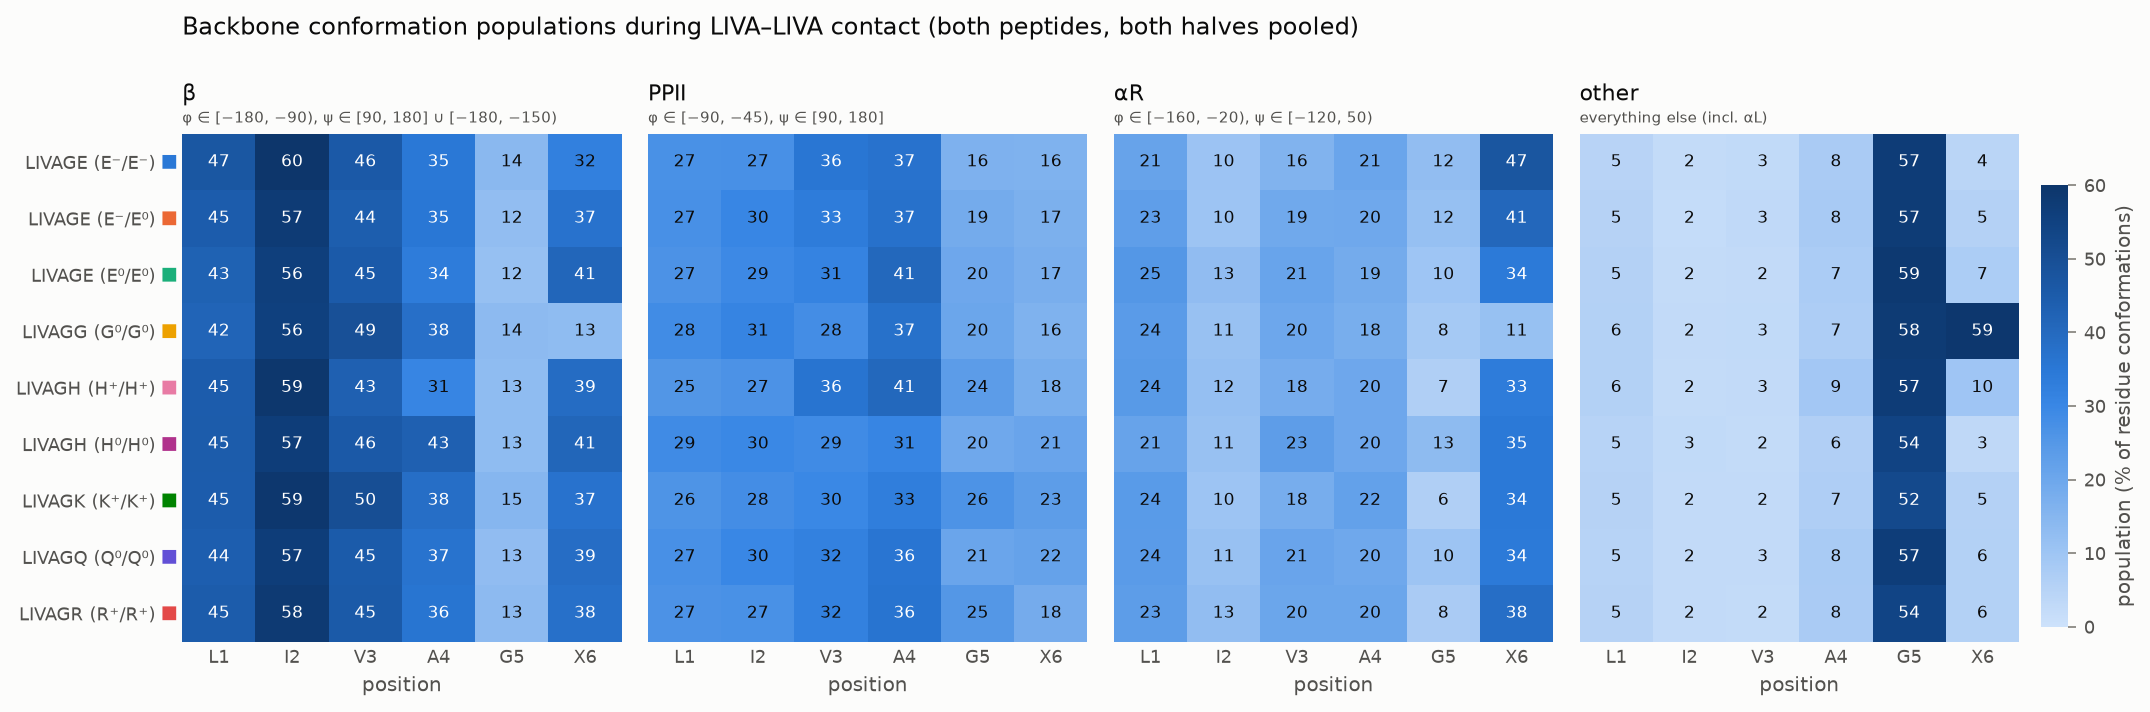

Source data for this figure (header and first rows):
system, label, position, residue, half, n_samples, beta, ppii, alpha_r, other
livage_cc, LIVAGE (E⁻/E⁻), 1, L, first, 230510, 0.491, 0.2645, 0.1975, 0.0471
livage_cc, LIVAGE (E⁻/E⁻), 1, L, second, 255804, 0.4484, 0.2785, 0.2234, 0.0497
livage_cc, LIVAGE (E⁻/E⁻), 1, L, pooled, 486314, 0.4686, 0.2718, 0.2111, 0.0485
livage_cc, LIVAGE (E⁻/E⁻), 2, I, first, 230510, 0.6156, 0.259, 0.1082, 0.0172
livage_cc, LIVAGE (E⁻/E⁻), 2, I, second, 255804, 0.586, 0.2878, 0.0993, 0.0269
livage_cc, LIVAGE (E⁻/E⁻), 2, I, pooled, 486314, 0.6, 0.2741, 0.1035, 0.0223
livage_cc, LIVAGE (E⁻/E⁻), 3, V, first, 230510, 0.4423, 0.3802, 0.1471, 0.0303
livage_cc, LIVAGE (E⁻/E⁻), 3, V, second, 255804, 0.4704, 0.334, 0.1732, 0.0224
livage_cc, LIVAGE (E⁻/E⁻), 3, V, pooled, 486314, 0.4571, 0.3559, 0.1608, 0.0262
livage_cc, LIVAGE (E⁻/E⁻), 4, A, first, 230510, 0.3399, 0.3784, 0.2047, 0.077
livage_cc, LIVAGE (E⁻/E⁻), 4, A, second, 255804, 0.3572, 0.3612, 0.2065, 0.0751
livage_cc, LIVAGE (E⁻/E⁻), 4, A, pooled, 486314, 0.349, 0.3693, 0.2057, 0.076
livage_cc, LIVAGE (E⁻/E⁻), 5, G, first, 230510, 0.142, 0.1703, 0.123, 0.5647
livage_cc, LIVAGE (E⁻/E⁻), 5, G, second, 255804, 0.1408, 0.1589, 0.1255, 0.5747
livage_cc, LIVAGE (E⁻/E⁻), 5, G, pooled, 486314, 0.1414, 0.1644, 0.1243, 0.57
livage_cc, LIVAGE (E⁻/E⁻), 6, E, first, 230510, 0.3236, 0.164, 0.4645, 0.0479
livage_cc, LIVAGE (E⁻/E⁻), 6, E, second, 255804, 0.3228, 0.1621, 0.4771, 0.038
livage_cc, LIVAGE (E⁻/E⁻), 6, E, pooled, 486314, 0.3231, 0.163, 0.4712, 0.0427
livage_cn, LIVAGE (E⁻/E⁰), 1, L, first, 213222, 0.4248, 0.279, 0.2408, 0.0554
livage_cn, LIVAGE (E⁻/E⁰), 1, L, second, 208222, 0.4663, 0.2686, 0.2143, 0.0508
livage_cn, LIVAGE (E⁻/E⁰), 1, L, pooled, 421444, 0.4453, 0.2738, 0.2277, 0.0531
livage_cn, LIVAGE (E⁻/E⁰), 2, I, first, 213222, 0.5632, 0.3179, 0.1012, 0.0176
livage_cn, LIVAGE (E⁻/E⁰), 2, I, second, 208222, 0.5869, 0.2853, 0.1038, 0.0241
livage_cn, LIVAGE (E⁻/E⁰), 2, I, pooled, 421444, 0.5749, 0.3018, 0.1025, 0.0208
livage_cn, LIVAGE (E⁻/E⁰), 3, V, first, 213222, 0.4636, 0.3055, 0.2039, 0.0271
livage_cn, LIVAGE (E⁻/E⁰), 3, V, second, 208222, 0.4214, 0.3649, 0.1805, 0.0332
livage_cn, LIVAGE (E⁻/E⁰), 3, V, pooled, 421444, 0.4427, 0.3348, 0.1923, 0.0301
livage_cn, LIVAGE (E⁻/E⁰), 4, A, first, 213222, 0.3683, 0.3705, 0.1763, 0.0849
livage_cn, LIVAGE (E⁻/E⁰), 4, A, second, 208222, 0.3314, 0.3736, 0.2178, 0.0772
livage_cn, LIVAGE (E⁻/E⁰), 4, A, pooled, 421444, 0.3501, 0.372, 0.1968, 0.0811
livage_cn, LIVAGE (E⁻/E⁰), 5, G, first, 213222, 0.126, 0.1886, 0.1161, 0.5692
livage_cn, LIVAGE (E⁻/E⁰), 5, G, second, 208222, 0.1228, 0.1825, 0.1182, 0.5765
livage_cn, LIVAGE (E⁻/E⁰), 5, G, pooled, 421444, 0.1244, 0.1856, 0.1172, 0.5728
livage_cn, LIVAGE (E⁻/E⁰), 6, E, first, 213222, 0.37, 0.1696, 0.406, 0.0543
livage_cn, LIVAGE (E⁻/E⁰), 6, E, second, 208222, 0.3669, 0.1687, 0.4107, 0.0537
livage_cn, LIVAGE (E⁻/E⁰), 6, E, pooled, 421444, 0.3685, 0.1692, 0.4083, 0.054
livage_nn, LIVAGE (E⁰/E⁰), 1, L, first, 173610, 0.4164, 0.2681, 0.2602, 0.0553
livage_nn, LIVAGE (E⁰/E⁰), 1, L, second, 196816, 0.4387, 0.2647, 0.2439, 0.0528
livage_nn, LIVAGE (E⁰/E⁰), 1, L, pooled, 370426, 0.4282, 0.2663, 0.2516, 0.0539
livage_nn, LIVAGE (E⁰/E⁰), 2, I, first, 173610, 0.5509, 0.2839, 0.1421, 0.0231
livage_nn, LIVAGE (E⁰/E⁰), 2, I, second, 196816, 0.5647, 0.2998, 0.1135, 0.022
livage_nn, LIVAGE (E⁰/E⁰), 2, I, pooled, 370426, 0.5582, 0.2924, 0.1269, 0.0225
livage_nn, LIVAGE (E⁰/E⁰), 3, V, first, 173610, 0.4769, 0.2974, 0.1993, 0.0263
livage_nn, LIVAGE (E⁰/E⁰), 3, V, second, 196816, 0.4325, 0.3284, 0.2179, 0.0213
livage_nn, LIVAGE (E⁰/E⁰), 3, V, pooled, 370426, 0.4533, 0.3139, 0.2092, 0.0236
livage_nn, LIVAGE (E⁰/E⁰), 4, A, first, 173610, 0.3397, 0.4054, 0.1846, 0.0703
livage_nn, LIVAGE (E⁰/E⁰), 4, A, second, 196816, 0.3312, 0.406, 0.1863, 0.0766
livage_nn, LIVAGE (E⁰/E⁰), 4, A, pooled, 370426, 0.3352, 0.4057, 0.1855, 0.0736
livage_nn, LIVAGE (E⁰/E⁰), 5, G, first, 173610, 0.1203, 0.203, 0.0975, 0.5792
livage_nn, LIVAGE (E⁰/E⁰), 5, G, second, 196816, 0.1124, 0.1936, 0.1033, 0.5908
livage_nn, LIVAGE (E⁰/E⁰), 5, G, pooled, 370426, 0.1161, 0.198, 0.1006, 0.5854
livage_nn, LIVAGE (E⁰/E⁰), 6, E, first, 173610, 0.4105, 0.1702, 0.3376, 0.0818
livage_nn, LIVAGE (E⁰/E⁰), 6, E, second, 196816, 0.414, 0.1775, 0.3439, 0.0646
livage_nn, LIVAGE (E⁰/E⁰), 6, E, pooled, 370426, 0.4124, 0.1741, 0.341, 0.0726
livagg, LIVAGG (G⁰/G⁰), 1, L, first, 229624, 0.4188, 0.279, 0.2478, 0.0545
livagg, LIVAGG (G⁰/G⁰), 1, L, second, 212250, 0.4202, 0.2899, 0.2289, 0.061
livagg, LIVAGG (G⁰/G⁰), 1, L, pooled, 441874, 0.4195, 0.2842, 0.2387, 0.0577
livagg, LIVAGG (G⁰/G⁰), 2, I, first, 229624, 0.5638, 0.3079, 0.0988, 0.0295
livagg, LIVAGG (G⁰/G⁰), 2, I, second, 212250, 0.5458, 0.3089, 0.1257, 0.0196
livagg, LIVAGG (G⁰/G⁰), 2, I, pooled, 441874, 0.5552, 0.3084, 0.1117, 0.0247
... 102 more rows
